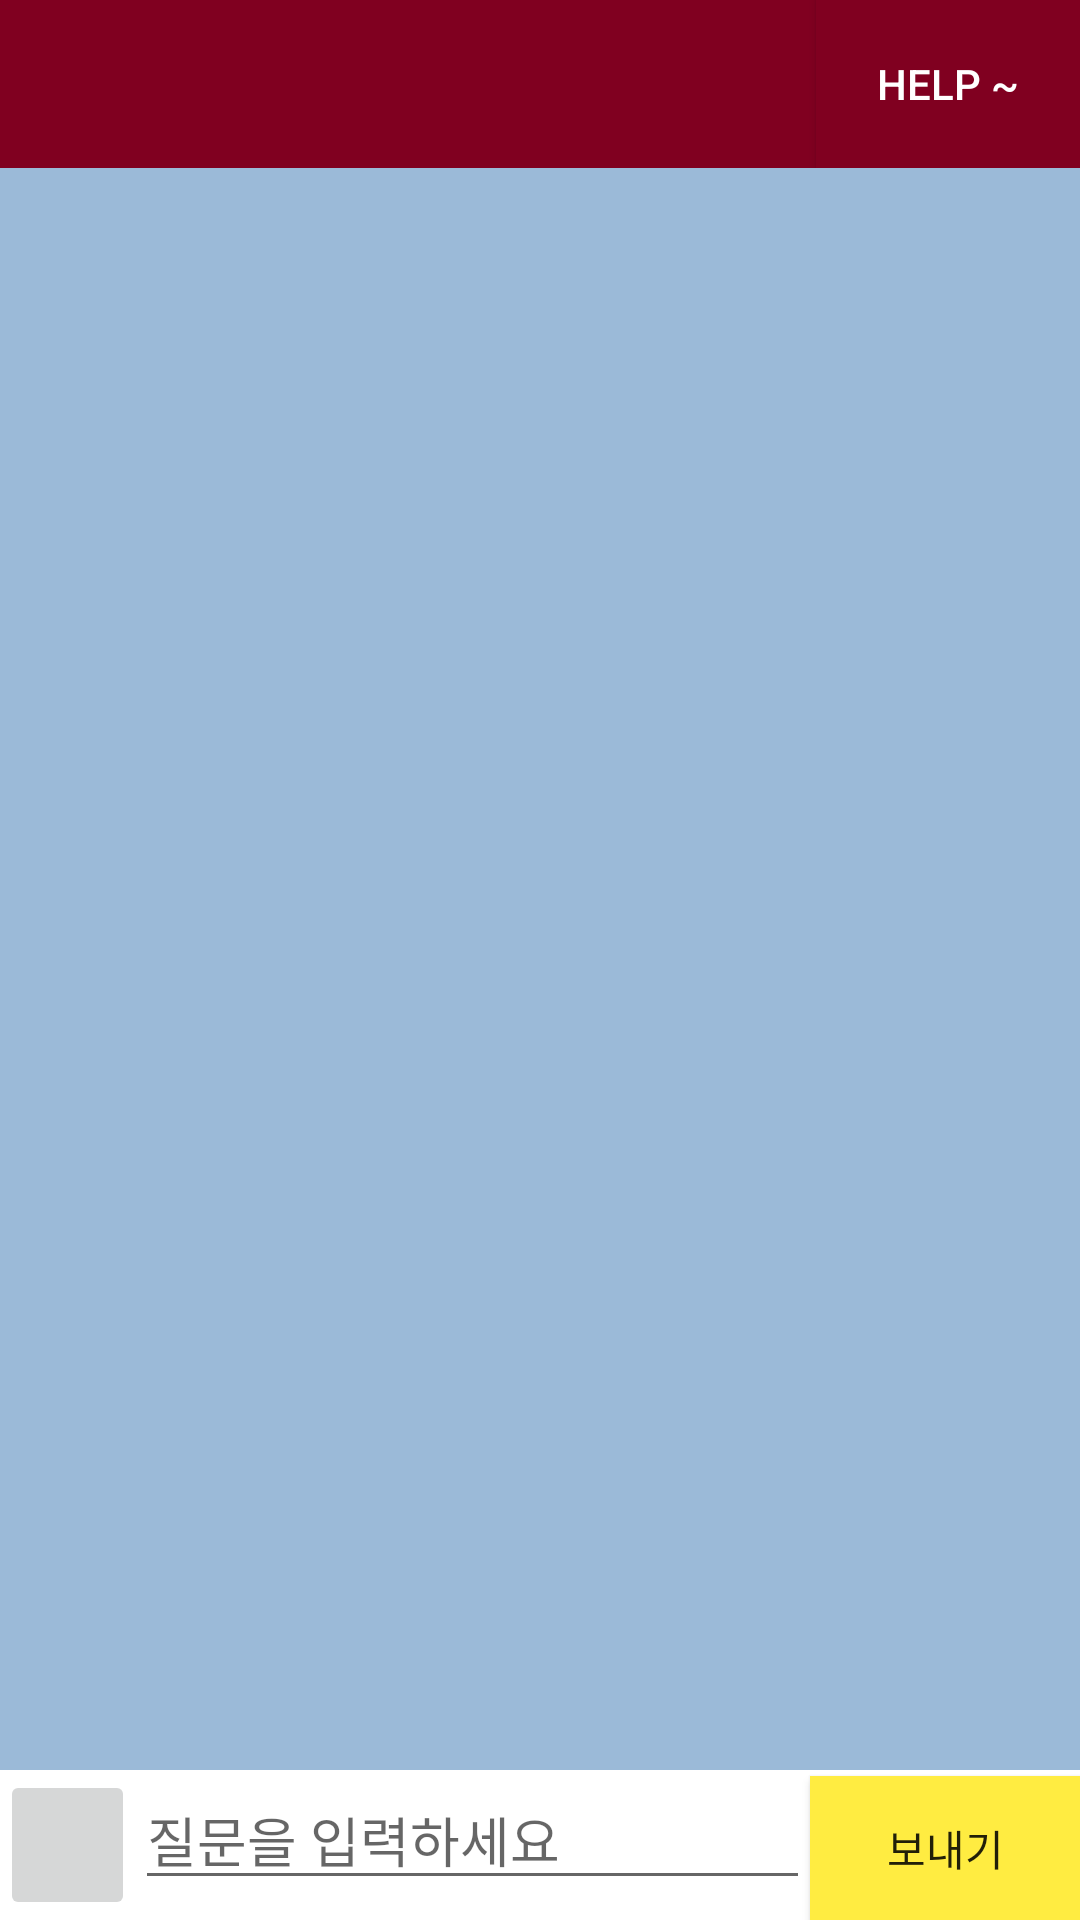

Produce the Android XML layout that renders to this screen, including the resource entries it uses.
<!-- AndroidManifest.xml: application theme AppTheme.NoActionBar -->
<!-- res/layout/activity_chat.xml -->
<?xml version="1.0" encoding="utf-8"?>
<LinearLayout xmlns:android="http://schemas.android.com/apk/res/android"
    xmlns:app="http://schemas.android.com/apk/res-auto"
    android:layout_width="match_parent"
    android:layout_height="match_parent"
    android:background="#9bbad8"
    android:orientation="vertical">

    <android.support.design.widget.AppBarLayout
        android:layout_width="match_parent"
        android:layout_height="wrap_content"
        android:layout_marginBottom="10dp"
        android:theme="@style/AppTheme.AppBarOverlay">

        <android.support.v7.widget.Toolbar
            android:id="@+id/chat_toolbar"
            android:layout_width="match_parent"
            android:layout_height="?attr/actionBarSize"
            android:background="#800020"
            app:popupTheme="@style/AppTheme.PopupOverlay" >
            <Button
                android:layout_width="wrap_content"
                android:id="@+id/chat_help_btn"
                android:layout_height="?attr/actionBarSize"
                android:background="#800020"
                android:text="Help ~"
                android:clickable="true"
                android:layout_gravity="right"
                />
            </android.support.v7.widget.Toolbar>

    </android.support.design.widget.AppBarLayout>

    <ImageView
        android:id="@+id/chat_imagelist_large"
        android:layout_width="match_parent"
        android:layout_height="match_parent"
        android:scaleType="fitCenter"
        android:layout_gravity="center"
        android:visibility="gone" />

    <LinearLayout
        android:id="@+id/chat_front_layout"
        android:layout_width="match_parent"
        android:layout_height="match_parent"
        android:background="#9bbad8"
        android:focusable="true"
        android:focusableInTouchMode="true"
        android:orientation="vertical">

        <ListView
            android:id="@+id/chat_list"
            android:layout_width="match_parent"
            android:layout_height="match_parent"
            android:layout_weight="10"
            android:transcriptMode="alwaysScroll"
            android:divider="@android:color/transparent"
            android:dividerHeight="26px"
            android:listSelector="@android:color/transparent" />

        <LinearLayout
            android:id="@+id/chat_box_layout"
            android:layout_marginTop="10dp"
            android:layout_width="match_parent"
            android:layout_height="wrap_content"
            android:layout_weight="0"
            android:background="#FFFFFF"
            android:minHeight="50dp"
            android:orientation="horizontal">

            <ImageButton
                android:id="@+id/plus_btn"
                android:layout_width="0dp"
                android:layout_height="50dp"
                android:paddingRight="10dp"
                android:paddingLeft="10dp"
                android:layout_gravity="bottom"
                android:layout_weight="1"
                android:scaleType="fitXY"
                android:src="@drawable/plusbtn" />

            <EditText
                android:id="@+id/send_text"
                android:layout_width="0dp"
                android:layout_height="wrap_content"
                android:layout_weight="5"
                android:hint="질문을 입력하세요"
                android:maxLines="3" />

            <Button
                android:id="@+id/send_btn"
                android:layout_width="0dp"
                android:layout_height="wrap_content"
                android:layout_weight="2"
                android:layout_gravity="bottom"
                android:background="#FFEC41"
                android:text="보내기" />
        </LinearLayout>

    </LinearLayout>

</LinearLayout>
<!-- resources referenced by this layout -->
<resources>
  <style name="AppTheme.AppBarOverlay" parent="ThemeOverlay.AppCompat.Dark.ActionBar" />
  <style name="AppTheme.PopupOverlay" parent="ThemeOverlay.AppCompat.Light" />
  <style name="AppTheme.NoActionBar">
          <item name="windowActionBar">true</item>
          <item name="windowNoTitle">true</item>
      </style>
</resources>
